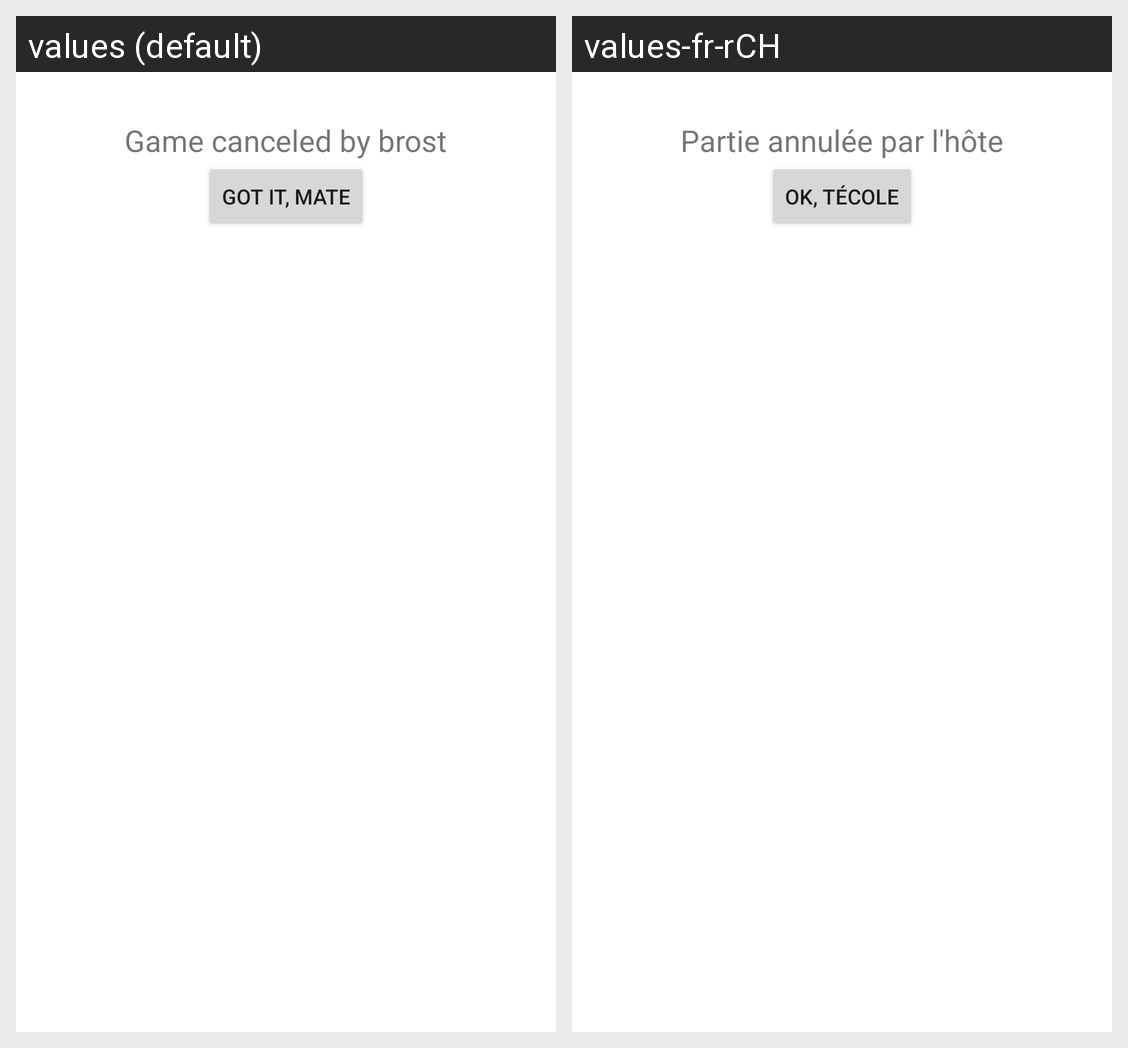

For this localized Android screen grid, give each drawn string resource with its value in every locale shown.
Android screen res/layout/game_canceled_dialog.xml rendered under 2 locales, left to right: values (default), values-fr-rCH. Device: Nexus 5 (rendered at 1080×1920; each locale shown at half size, 540×960, under a caption strip naming it); theme Theme.Dwitch.
Strings drawn on this screen, with the default value and each locale's value (text and hints the layout hard-codes, and strings that could not be matched under every locale, appear in the picture but are not listed):

game_canceled_by_host
  values: Game canceled by brost
  values-fr-rCH: Partie annulée par l'hôte

ok
  values: Got it, mate
  values-fr-rCH: Ok, técole
